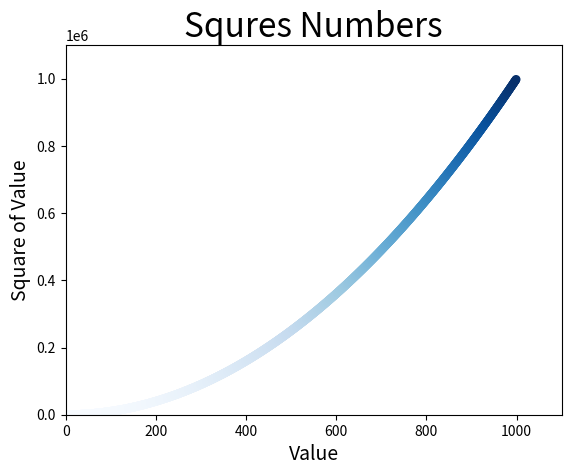

The matplotlib source for this figure:
import matplotlib.pyplot as plt

x_values = list(range(1,1000))
y_values = [x**2 for x in x_values]
#平方值还可以这么算！！！又学到了

#使用颜色映射，使颜色从较小值到较大值渐变以突出分布
plt.scatter(x_values,y_values,c=y_values,cmap=plt.cm.Blues,edgecolors='none',s=40)
#c是字体颜色的标识，edgecolors是轮廓

#设置图表标题，并给坐标轴加上标题
#fontsize指定文字大小
plt.title("Squres Numbers",fontsize=24)
#xlable，ylable能为x，y轴设置标题
plt.xlabel("Value",fontsize=14)
plt.ylabel("Square of Value",fontsize=14)

#设置每个坐标轴的取值范围
plt.axis([0,1100,0,1100000])

#plt.savefig是使保存文件
plt.savefig('squares_plot.png',bbox_inches = 'tight')
#plt.show和plt.savefig不可以同时打开